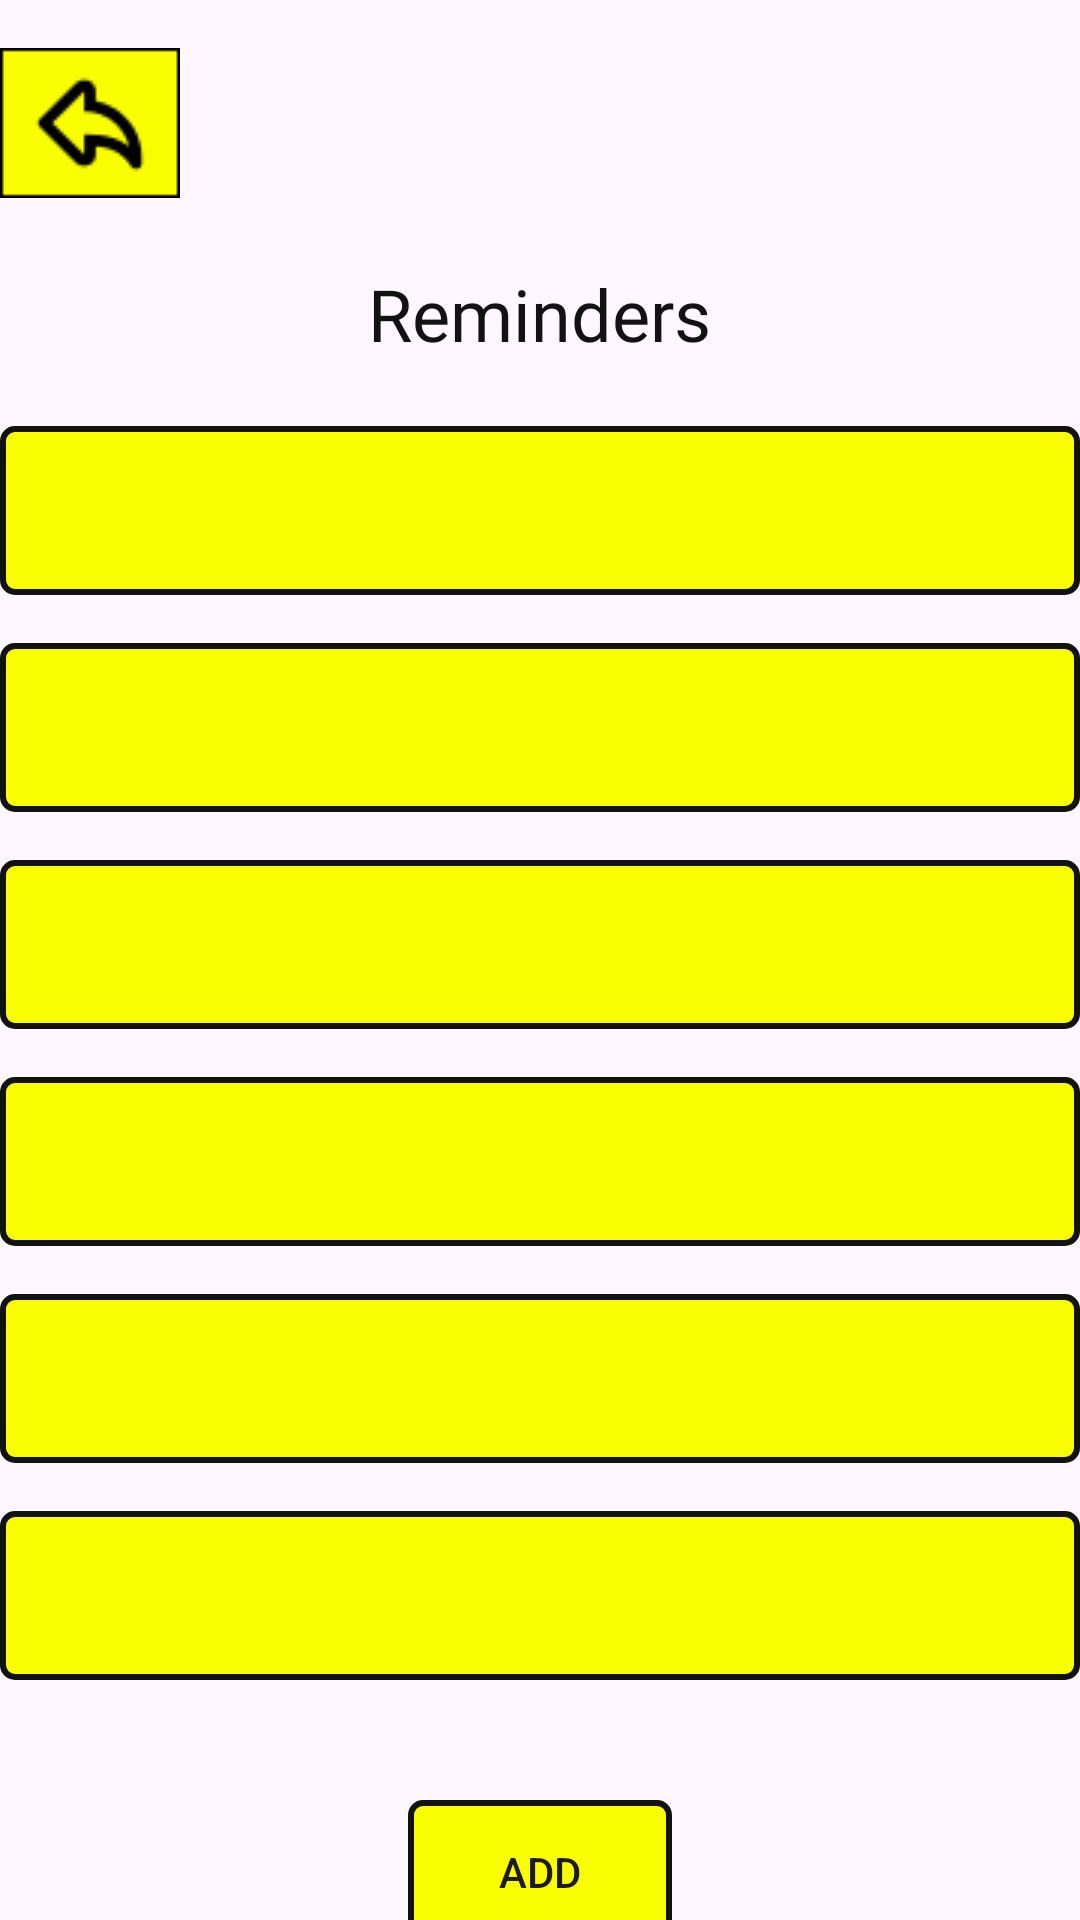

The Android layout XML behind this screen, and the referenced resources:
<!-- AndroidManifest.xml: application theme Theme.DAGapp -->
<!-- res/layout/activity_reminders.xml -->
<?xml version="1.0" encoding="utf-8"?>
<androidx.constraintlayout.widget.ConstraintLayout xmlns:android="http://schemas.android.com/apk/res/android"
    xmlns:app="http://schemas.android.com/apk/res-auto"
    xmlns:tools="http://schemas.android.com/tools"
    android:layout_width="match_parent"
    android:layout_height="match_parent"
    tools:context=".RemindersActivity">

    
    <ImageView
        android:id="@+id/returnButton"
        android:layout_width="wrap_content"
        android:layout_height="wrap_content"
        android:layout_marginTop="16dp"
        android:onClick="onReturnClicked"
        android:src="@drawable/previous_page_button"
        app:layout_constraintStart_toStartOf="parent"
        app:layout_constraintTop_toTopOf="parent" />

    <TextView
        android:id="@+id/pageTitle_LoginPage"
        android:layout_width="130dp"
        android:layout_height="33dp"
        android:layout_marginTop="88dp"
        android:fontFamily="@font/lalezar_regular"
        android:gravity="center"
        android:text="Reminders"
        android:textColor="#121212"
        android:textSize="24sp"
        app:layout_constraintEnd_toEndOf="parent"
        app:layout_constraintHorizontal_bias="0.498"
        app:layout_constraintStart_toStartOf="parent"
        app:layout_constraintTop_toTopOf="parent"
        tools:ignore="MissingConstraints" />

    <EditText
        android:id="@+id/reminder1"
        android:layout_width="0dp"
        android:layout_height="wrap_content"
        android:layout_marginTop="76dp"
        android:background="@drawable/background_box"
        android:padding="16dp"
        android:textSize="18sp"
        app:layout_constraintEnd_toEndOf="parent"
        app:layout_constraintHorizontal_bias="0.0"
        app:layout_constraintStart_toStartOf="parent"
        app:layout_constraintTop_toBottomOf="@+id/returnButton" />

    <EditText
        android:id="@+id/reminder2"
        android:layout_width="0dp"
        android:layout_height="wrap_content"
        android:background="@drawable/background_box"
        android:textSize="18sp"
        android:padding="16dp"
        app:layout_constraintTop_toBottomOf="@+id/reminder1"
        app:layout_constraintStart_toStartOf="parent"
        app:layout_constraintEnd_toEndOf="parent"
        android:layout_marginTop="16dp"/>

    <EditText
        android:id="@+id/reminder3"
        android:layout_width="0dp"
        android:layout_height="wrap_content"
        android:background="@drawable/background_box"
        android:textSize="18sp"
        android:padding="16dp"
        app:layout_constraintTop_toBottomOf="@+id/reminder2"
        app:layout_constraintStart_toStartOf="parent"
        app:layout_constraintEnd_toEndOf="parent"
        android:layout_marginTop="16dp"/>

    <EditText
        android:id="@+id/reminder4"
        android:layout_width="0dp"
        android:layout_height="wrap_content"
        android:background="@drawable/background_box"
        android:textSize="18sp"
        android:padding="16dp"
        app:layout_constraintTop_toBottomOf="@+id/reminder3"
        app:layout_constraintStart_toStartOf="parent"
        app:layout_constraintEnd_toEndOf="parent"
        android:layout_marginTop="16dp"/>

    <EditText
        android:id="@+id/reminder5"
        android:layout_width="0dp"
        android:layout_height="wrap_content"
        android:background="@drawable/background_box"
        android:textSize="18sp"
        android:padding="16dp"
        app:layout_constraintTop_toBottomOf="@+id/reminder4"
        app:layout_constraintStart_toStartOf="parent"
        app:layout_constraintEnd_toEndOf="parent"
        android:layout_marginTop="16dp"/>

    <EditText
        android:id="@+id/reminder6"
        android:layout_width="0dp"
        android:layout_height="wrap_content"
        android:background="@drawable/background_box"
        android:textSize="18sp"
        android:padding="16dp"
        app:layout_constraintTop_toBottomOf="@+id/reminder5"
        app:layout_constraintStart_toStartOf="parent"
        app:layout_constraintEnd_toEndOf="parent"
        android:layout_marginTop="16dp"/>

    <Button
        android:layout_width="wrap_content"
        android:layout_height="wrap_content"
        android:layout_marginTop="40dp"
        android:background="@drawable/background_box"
        android:onClick="addReminders"
        android:text="Add"
        app:layout_constraintEnd_toEndOf="parent"
        app:layout_constraintStart_toStartOf="parent"
        app:layout_constraintTop_toBottomOf="@+id/reminder6" />

</androidx.constraintlayout.widget.ConstraintLayout>
<!-- resources referenced by this layout -->
<resources>
  <!-- drawable background_box (drawable) -->
  <?xml version="1.0" encoding="utf-8"?>
  <shape xmlns:android="http://schemas.android.com/apk/res/android">
      <solid android:color="#FAFF00"/> 
      <corners android:radius="4dp"/> 
      <stroke android:color="#121212" android:width="2dp"/> 
  </shape>
  <!-- drawable previous_page_button: png bitmap (drawable, 1055 bytes) -->
  <style name="Theme.DAGapp" parent="Base.Theme.DAGapp" />
  <style name="Base.Theme.DAGapp" parent="Theme.Material3.DayNight.NoActionBar">
          
          
      </style>
</resources>
